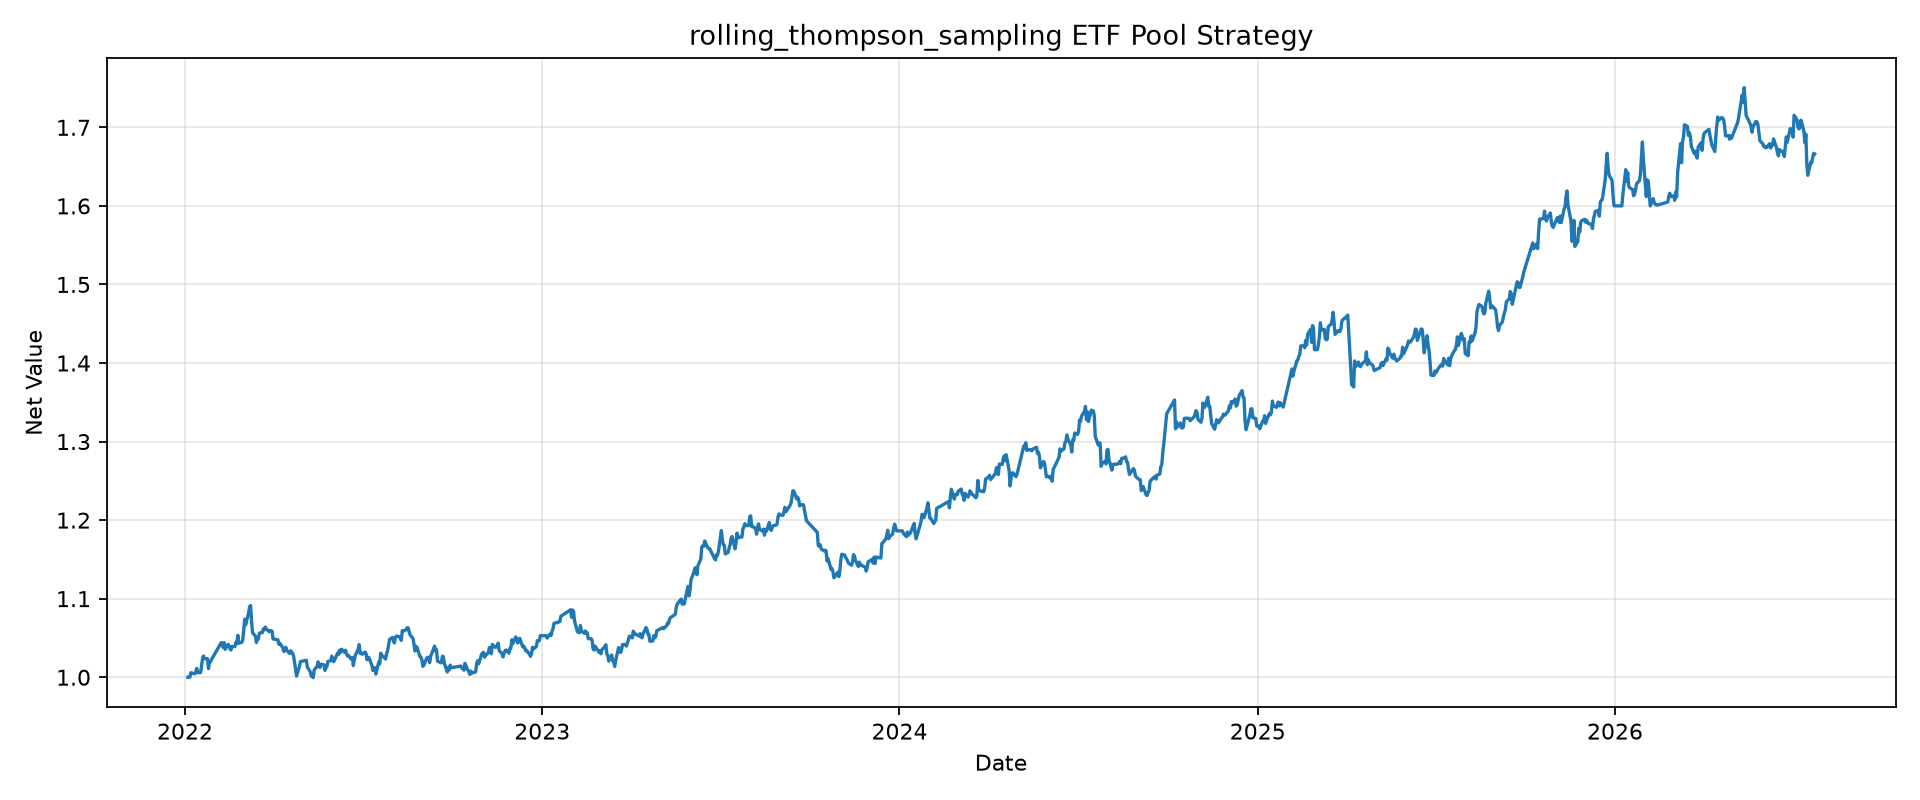

The file beside this chart, header and first rows:
tradeDate, netValue
2022-01-04, 1.0
2022-01-05, 1.0
2022-01-06, 1.0
2022-01-07, 1.006
2022-01-10, 1.005
2022-01-11, 1.004
2022-01-12, 1.007
2022-01-13, 1.011
2022-01-14, 1.006
2022-01-17, 1.006
2022-01-18, 1.015
2022-01-19, 1.024
2022-01-20, 1.027
2022-01-21, 1.023
2022-01-24, 1.024
2022-01-25, 1.011
2022-01-26, 1.02
2022-01-27, 1.02
2022-01-28, 1.022
2022-02-07, 1.044
2022-02-08, 1.043
2022-02-09, 1.038
2022-02-10, 1.044
2022-02-11, 1.035
2022-02-14, 1.042
2022-02-15, 1.04
2022-02-16, 1.036
2022-02-17, 1.035
2022-02-18, 1.039
2022-02-21, 1.039
2022-02-22, 1.045
2022-02-23, 1.043
2022-02-24, 1.053
2022-02-25, 1.043
2022-02-28, 1.044
2022-03-01, 1.047
2022-03-02, 1.06
2022-03-03, 1.074
2022-03-04, 1.067
2022-03-07, 1.082
2022-03-08, 1.09
2022-03-09, 1.091
2022-03-10, 1.072
2022-03-11, 1.057
2022-03-14, 1.052
2022-03-15, 1.044
2022-03-16, 1.05
2022-03-17, 1.049
2022-03-18, 1.056
2022-03-21, 1.057
2022-03-22, 1.061
2022-03-23, 1.06
2022-03-24, 1.064
2022-03-25, 1.062
2022-03-28, 1.058
2022-03-29, 1.06
2022-03-30, 1.059
2022-03-31, 1.058
2022-04-01, 1.049
2022-04-06, 1.047
... 1,043 more rows
